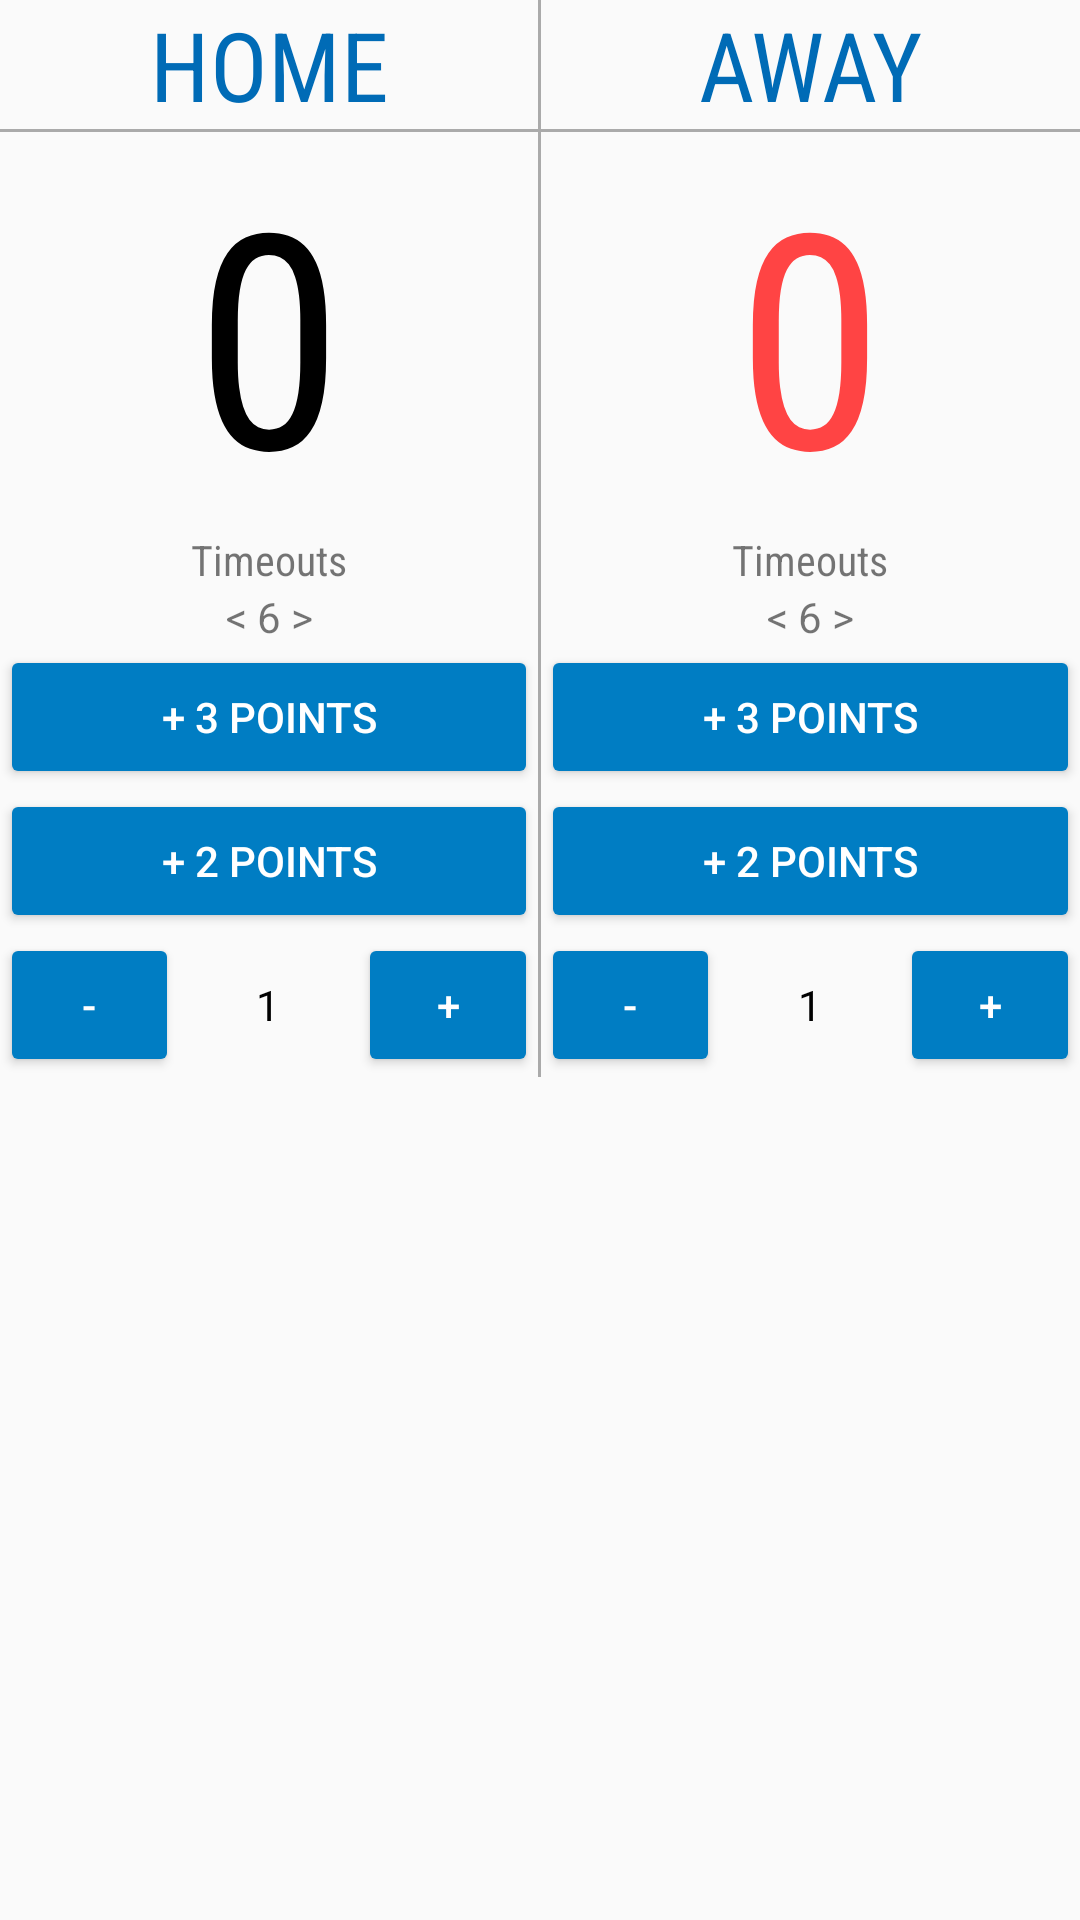

Android layout source for this screen:
<!-- AndroidManifest.xml: application theme AppTheme -->
<!-- res/layout/content_main.xml -->
<?xml version="1.0" encoding="utf-8"?>
<ScrollView xmlns:android="http://schemas.android.com/apk/res/android"
    xmlns:app="http://schemas.android.com/apk/res-auto"
    xmlns:tools="http://schemas.android.com/tools"
    android:id="@+id/content_main"
    android:layout_width="match_parent"
    android:layout_height="match_parent"
    android:paddingBottom="@dimen/activity_vertical_margin"
    app:layout_behavior="@string/appbar_scrolling_view_behavior"
    tools:context="com.example.android.bballscorecounter.MainActivity"
    tools:showIn="@layout/activity_main">

    <LinearLayout
        android:layout_width="match_parent"
        android:layout_height="wrap_content"
        android:paddingBottom="32dp"
        android:gravity="end"
        android:orientation="vertical">

        

        <LinearLayout
            android:layout_width="match_parent"
            android:layout_height="wrap_content"
            android:orientation="horizontal">


            <LinearLayout
                android:layout_width="0dp"
                android:layout_weight="1"
                android:layout_height="wrap_content"
                android:orientation="vertical">

                <TextView
                    android:layout_width="match_parent"
                    android:layout_height="wrap_content"
                    android:gravity="center"
                    android:fontFamily="sans-serif-condensed"
                    android:textSize="32sp"
                    android:textColor="@color/colorPrimary"
                    android:text="@string/home"/>

                <View
                    android:layout_width="match_parent"
                    android:layout_height="1dp"
                    android:background="@android:color/darker_gray"/>
                <TextView
                    android:id="@+id/home_score"
                    android:layout_width="match_parent"
                    android:layout_height="wrap_content"
                    android:gravity="center"
                    android:fontFamily="sans-serif-condensed"
                    android:textSize="100sp"
                    android:textColor="@android:color/black"
                    android:text="0"/>

                <TextView
                    android:layout_width="match_parent"
                    android:layout_height="wrap_content"
                    android:gravity="center"
                    android:fontFamily="sans-serif-condensed"
                    android:clickable="true"
                    android:onClick="homeTimeoutsClick"
                    android:text="@string/timeouts"/>

                <TextView
                    android:id="@+id/home_timeouts"
                    android:layout_width="match_parent"
                    android:layout_height="wrap_content"
                    android:gravity="center"
                    android:clickable="true"
                    android:text="@string/timeout6"
                    android:onClick="homeTimeoutsClick"
                    />


                <Button
                    android:id="@+id/home_three_points"
                    android:layout_width="match_parent"
                    android:layout_height="wrap_content"
                    android:textColor="@color/white"
                    android:text="@string/_3_points"
                    android:onClick="homeThree"/>

                <Button
                    android:id="@+id/home_two_points"
                    android:layout_width="match_parent"
                    android:layout_height="wrap_content"
                    android:textColor="@color/white"
                    android:text="@string/_2_points"
                    android:onClick="homeTwo"/>

                <LinearLayout
                    android:layout_width="match_parent"
                    android:layout_height="wrap_content"
                    android:orientation="horizontal">
                    <Button
                        android:id="@+id/home_subtract"
                        android:layout_width="0dp"
                        android:layout_weight="1"
                        android:layout_height="wrap_content"
                        android:textColor="@color/white"
                        android:text="-"
                        android:onClick="homeSubtract"/>
                    <TextView
                        android:layout_width="0dp"
                        android:layout_weight="1"
                        android:layout_height="wrap_content"
                        android:gravity="center"
                        android:textColor="@android:color/black"
                        android:text="1"/>
                    <Button
                        android:id="@+id/home_add"
                        android:layout_width="0dp"
                        android:layout_weight="1"
                        android:layout_height="wrap_content"
                        android:textColor="@color/white"
                        android:text="+"
                        android:onClick="homeAdd"/>
                </LinearLayout>

            </LinearLayout>

            <View
                android:layout_width="1dp"
                android:layout_height="match_parent"
                android:background="@android:color/darker_gray"/>

            

            <LinearLayout
                android:layout_width="0dp"
                android:layout_weight="1"
                android:layout_height="wrap_content"
                android:orientation="vertical">

                <TextView
                    android:layout_width="match_parent"
                    android:layout_height="wrap_content"
                    android:gravity="center"
                    android:fontFamily="sans-serif-condensed"
                    android:textSize="32sp"
                    android:textColor="@color/colorPrimary"
                    android:text="@string/away"/>

                <View
                    android:layout_width="match_parent"
                    android:layout_height="1dp"
                    android:background="@android:color/darker_gray"/>

                <TextView
                    android:id="@+id/away_score"
                    android:layout_width="match_parent"
                    android:layout_height="wrap_content"
                    android:gravity="center"
                    android:fontFamily="sans-serif-condensed"
                    android:textSize="100sp"
                    android:textColor="@android:color/holo_red_light"
                    android:text="0"/>

                <TextView
                    android:layout_width="match_parent"
                    android:layout_height="wrap_content"
                    android:gravity="center"
                    android:fontFamily="sans-serif-condensed"
                    android:clickable="true"
                    android:onClick="awayTimeoutsClick"
                    android:text="@string/timeouts"/>
                <TextView
                    android:id="@+id/away_timeouts"
                    android:layout_width="match_parent"
                    android:layout_height="wrap_content"
                    android:gravity="center"
                    android:clickable="true"
                    android:text="@string/timeout6"
                    android:onClick="awayTimeoutsClick"
                    />


                <Button
                    android:id="@+id/away_three_points"
                    android:layout_width="match_parent"
                    android:layout_height="wrap_content"
                    android:textColor="@color/white"
                    android:text="@string/_3_points"
                    android:onClick="awayThree"/>

                <Button
                    android:id="@+id/away_two_points"
                    android:layout_width="match_parent"
                    android:layout_height="wrap_content"
                    android:text="@string/_2_points"
                    android:textColor="@color/white"
                    android:onClick="awayTwo"/>

                <LinearLayout
                    android:layout_width="match_parent"
                    android:layout_height="wrap_content"
                    android:orientation="horizontal">
                    <Button
                        android:id="@+id/away_subtract"
                        android:layout_width="0dp"
                        android:layout_weight="1"
                        android:layout_height="wrap_content"
                        android:text="-"
                        android:textColor="@color/white"
                        android:onClick="awaySubtract"/>
                    <TextView
                        android:layout_width="0dp"
                        android:layout_weight="1"
                        android:layout_height="wrap_content"
                        android:gravity="center"
                        android:textColor="@android:color/black"
                        android:text="1"/>
                    <Button
                        android:id="@+id/away_add"
                        android:layout_width="0dp"
                        android:layout_weight="1"
                        android:layout_height="wrap_content"
                        android:textColor="@color/white"
                        android:text="+"
                        android:onClick="awayAdd"/>
                </LinearLayout>
            </LinearLayout>
        </LinearLayout>

    </LinearLayout>

</ScrollView>
<!-- res/layout/activity_main.xml (included above) -->
<?xml version="1.0" encoding="utf-8"?>
<android.support.design.widget.CoordinatorLayout xmlns:android="http://schemas.android.com/apk/res/android"
    xmlns:app="http://schemas.android.com/apk/res-auto"
    xmlns:tools="http://schemas.android.com/tools"
    android:layout_width="match_parent"
    android:layout_height="match_parent"
    android:fitsSystemWindows="true"
    tools:context="com.example.android.bballscorecounter.MainActivity">

    <android.support.design.widget.AppBarLayout
        android:layout_width="match_parent"
        android:layout_height="wrap_content"
        android:theme="@style/AppTheme.AppBarOverlay">

        <android.support.v7.widget.Toolbar
            android:id="@+id/toolbar"
            android:layout_width="match_parent"
            android:layout_height="?attr/actionBarSize"
            android:background="?attr/colorPrimary"
            app:popupTheme="@style/AppTheme.PopupOverlay" />

    </android.support.design.widget.AppBarLayout>

    <include layout="@layout/content_main" />

</android.support.design.widget.CoordinatorLayout>
<!-- resources referenced by this layout -->
<resources>
  <color name="colorPrimary">#006BB6</color>
  <color name="white">#FFFFFF</color>
  <string name="_2_points">+ 2 Points</string>
  <string name="_3_points">+ 3 Points</string>
  <string name="away">AWAY</string>
  <string name="home">HOME</string>
  <string name="timeout6">&lt; 6 &gt;</string>
  <string name="timeouts">Timeouts</string>
  <style name="AppTheme.AppBarOverlay" parent="ThemeOverlay.AppCompat.Dark.ActionBar" />
  <style name="AppTheme.PopupOverlay" parent="ThemeOverlay.AppCompat.Light" />
  <style name="AppTheme" parent="Theme.AppCompat.Light.DarkActionBar">
          
          <item name="colorPrimary">@color/colorPrimary</item>
          <item name="colorPrimaryDark">@color/colorPrimaryDark</item>
          <item name="colorAccent">@color/colorAccent</item>
          <item name="colorButtonNormal">#007DC3</item>
      </style>
  <color name="colorPrimaryDark">#007DC3</color>
  <color name="colorAccent">#FF4081</color>
</resources>
